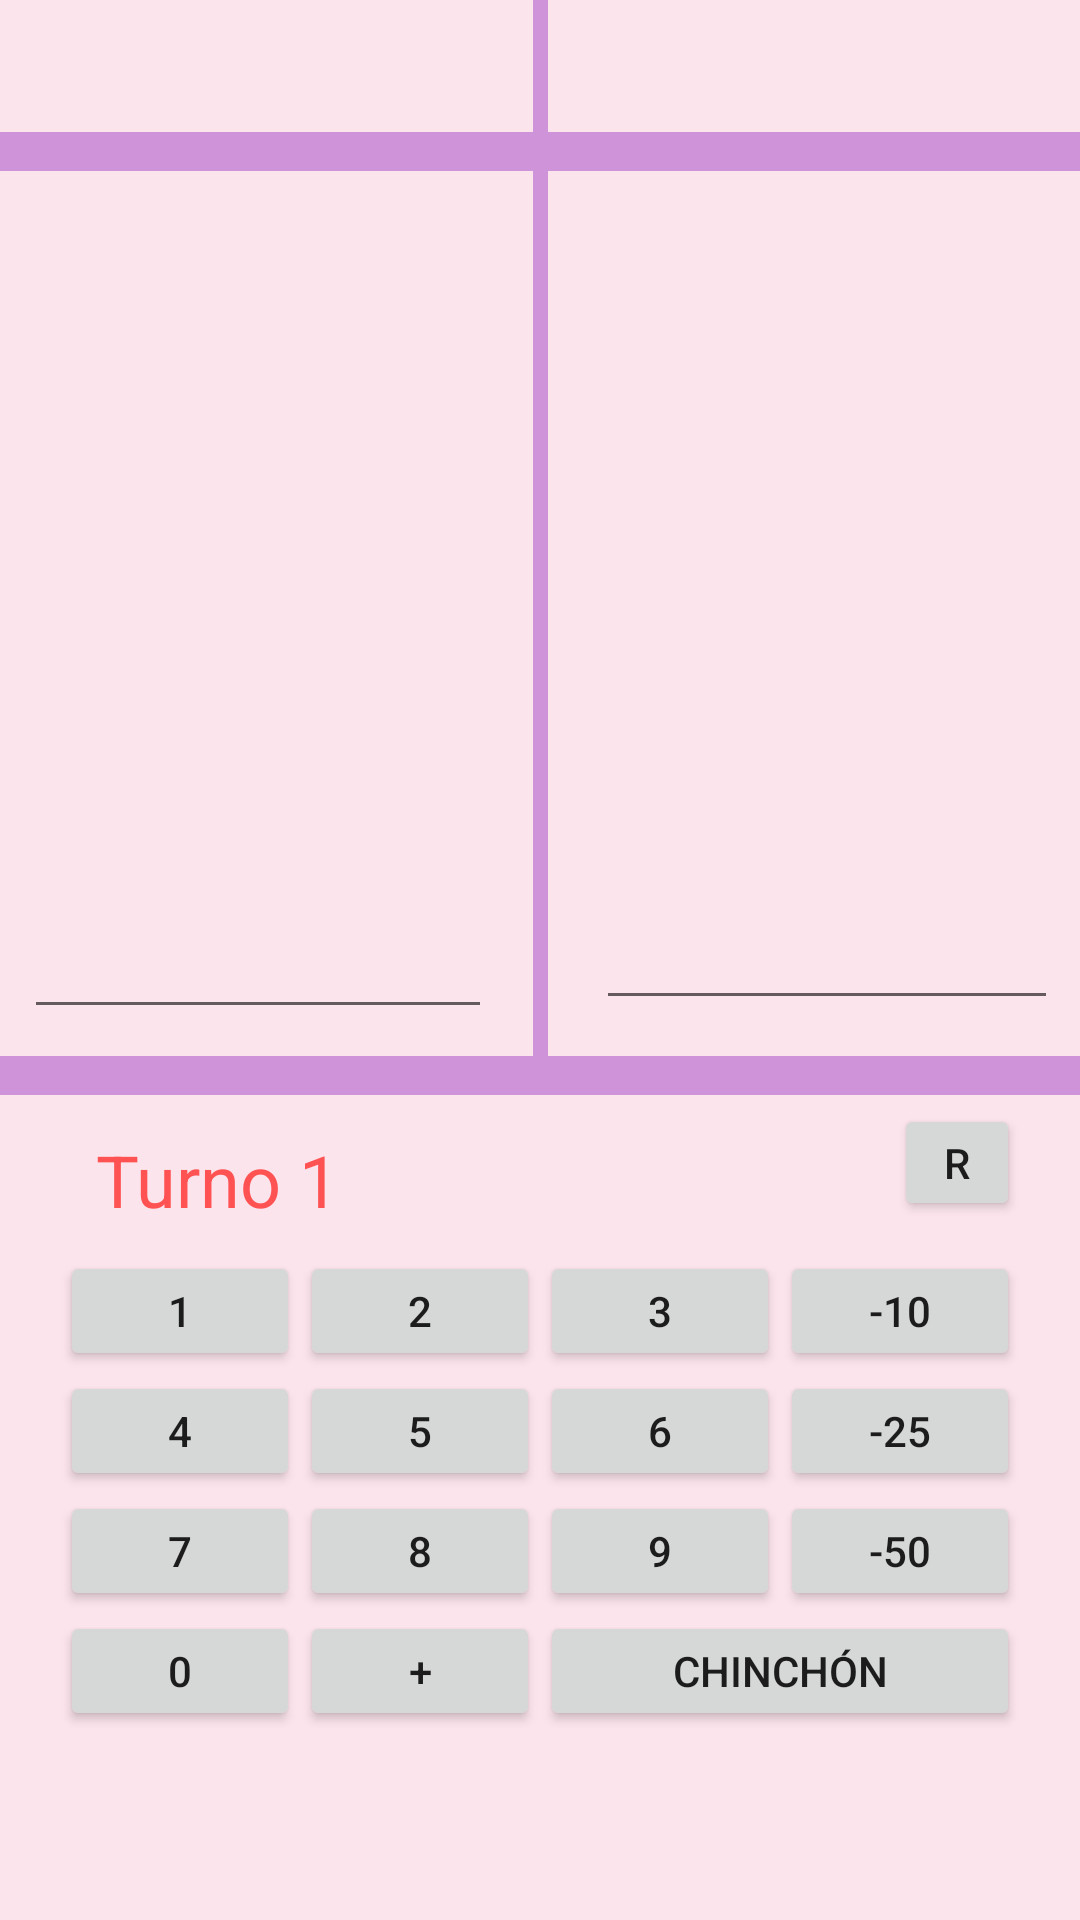

Reconstruct the res/layout file that produces this screen, plus the resources it refers to.
<!-- AndroidManifest.xml: application theme Theme.Chinchón -->
<!-- res/layout/activity_jugadores2.xml -->
<?xml version="1.0" encoding="utf-8"?>
<androidx.constraintlayout.widget.ConstraintLayout xmlns:android="http://schemas.android.com/apk/res/android"
    xmlns:app="http://schemas.android.com/apk/res-auto"
    xmlns:tools="http://schemas.android.com/tools"
    android:layout_width="match_parent"
    android:layout_height="match_parent"
    android:background="#FCE4EC"
    tools:context=".Jugadores2">

    <View
        android:id="@+id/view"
        android:layout_width="5dp"
        android:layout_height="360dp"
        android:background="#CE93D8"
        app:layout_constraintEnd_toEndOf="parent"
        app:layout_constraintStart_toStartOf="parent"
        app:layout_constraintTop_toTopOf="parent" />

    <View
        android:id="@+id/view3"
        android:layout_width="fill_parent"
        android:layout_height="13dp"
        android:layout_marginTop="44dp"
        android:background="#CE93D8"
        app:layout_constraintEnd_toEndOf="parent"
        app:layout_constraintHorizontal_bias="0.0"
        app:layout_constraintStart_toStartOf="parent"
        app:layout_constraintTop_toTopOf="@+id/view" />

    <View
        android:id="@+id/view2"
        android:layout_width="fill_parent"
        android:layout_height="13dp"
        android:layout_marginTop="352dp"
        android:background="#CE93D8"
        app:layout_constraintEnd_toEndOf="parent"
        app:layout_constraintHorizontal_bias="0.0"
        app:layout_constraintStart_toStartOf="parent"
        app:layout_constraintTop_toTopOf="@+id/view" />

    <TextView
        android:id="@+id/jug3"
        android:layout_width="160dp"
        android:layout_height="30dp"
        android:layout_marginStart="8dp"
        android:layout_marginTop="4dp"
        android:textAlignment="center"
        android:textColor="#FF5252"
        android:textSize="18sp"
        app:layout_constraintStart_toStartOf="parent"
        app:layout_constraintTop_toTopOf="parent" />

    <TextView
        android:id="@+id/jug1"
        android:layout_width="146dp"
        android:layout_height="32dp"
        android:layout_marginTop="4dp"
        android:layout_marginEnd="16dp"
        android:textAlignment="center"
        android:textColor="#FF5252"
        android:textSize="18sp"
        app:layout_constraintEnd_toEndOf="parent"
        app:layout_constraintTop_toTopOf="parent" />

    <EditText
        android:id="@+id/puntosjug2"
        android:layout_width="156dp"
        android:layout_height="277dp"
        android:layout_marginStart="8dp"
        android:layout_marginTop="32dp"
        android:editable="false"
        android:ems="10"
        android:focusableInTouchMode="true"
        android:gravity="center|top"
        android:inputType="textMultiLine|textNoSuggestions"
        android:isScrollContainer="true"
        android:textColor="#EF5350"
        app:layout_constraintEnd_toStartOf="@+id/view"
        app:layout_constraintHorizontal_bias="0.0"
        app:layout_constraintStart_toStartOf="parent"
        app:layout_constraintTop_toBottomOf="@+id/jug3" />

    <EditText
        android:id="@+id/puntosjug3"
        android:layout_width="154dp"
        android:layout_height="276dp"
        android:layout_marginTop="28dp"
        android:layout_marginEnd="4dp"
        android:editable="false"
        android:ems="10"
        android:focusableInTouchMode="true"
        android:gravity="center|top"
        android:inputType="textMultiLine|textNoSuggestions"
        android:textColor="#EF5350"
        app:layout_constraintEnd_toEndOf="parent"
        app:layout_constraintHorizontal_bias="0.833"
        app:layout_constraintStart_toEndOf="@+id/view"
        app:layout_constraintTop_toBottomOf="@+id/jug1" />

    <TextView
        android:id="@+id/turno"
        android:layout_width="149dp"
        android:layout_height="31dp"
        android:layout_marginStart="32dp"
        android:layout_marginTop="12dp"
        android:text="Turno 1"
        android:textAlignment="textStart"
        android:textColor="#FF5252"
        android:textSize="24sp"
        app:layout_constraintStart_toStartOf="parent"
        app:layout_constraintTop_toBottomOf="@+id/view2" />

    <TextView
        android:id="@+id/puntajeArbitriario"
        android:layout_width="86dp"
        android:layout_height="32dp"
        android:layout_marginStart="16dp"
        android:layout_marginTop="16dp"
        android:textAlignment="textEnd"
        android:textColor="#FF6E40"
        android:textSize="24sp"
        app:layout_constraintStart_toEndOf="@+id/turno"
        app:layout_constraintTop_toBottomOf="@+id/view" />

    <TableLayout
        android:layout_width="320dp"
        android:layout_height="185dp"
        android:layout_marginTop="52dp"
        app:layout_constraintEnd_toEndOf="parent"
        app:layout_constraintStart_toStartOf="parent"
        app:layout_constraintTop_toBottomOf="@+id/view2">

        <TableRow
            android:layout_width="match_parent"
            android:layout_height="match_parent">

            <Button
                android:id="@+id/button25"
                android:layout_width="80dp"
                android:layout_height="40dp"
                android:onClick="Boton1"
                android:text="1" />

            <Button
                android:id="@+id/button24"
                android:layout_width="80dp"
                android:layout_height="40dp"
                android:onClick="Boton2"
                android:text="2" />

            <Button
                android:id="@+id/button23"
                android:layout_width="80dp"
                android:layout_height="40dp"
                android:onClick="Boton3"
                android:text="3" />

            <Button
                android:id="@+id/button22"
                android:layout_width="80dp"
                android:layout_height="40dp"
                android:onClick="BotonMenos10"
                android:text="-10" />
        </TableRow>

        <TableRow
            android:layout_width="match_parent"
            android:layout_height="match_parent">

            <Button
                android:id="@+id/button27"
                android:layout_width="80dp"
                android:layout_height="40dp"
                android:onClick="Boton4"
                android:text="4" />

            <Button
                android:id="@+id/button28"
                android:layout_width="80dp"
                android:layout_height="40dp"
                android:onClick="Boton5"
                android:text="5" />

            <Button
                android:id="@+id/button29"
                android:layout_width="80dp"
                android:layout_height="40dp"
                android:onClick="Boton6"
                android:text="6" />

            <Button
                android:id="@+id/button26"
                android:layout_width="80dp"
                android:layout_height="40dp"
                android:onClick="BotonMenos25"
                android:text="-25" />
        </TableRow>

        <TableRow
            android:layout_width="match_parent"
            android:layout_height="match_parent">

            <Button
                android:id="@+id/button30"
                android:layout_width="80dp"
                android:layout_height="40dp"
                android:onClick="Boton7"
                android:text="7" />

            <Button
                android:id="@+id/button31"
                android:layout_width="80dp"
                android:layout_height="40dp"
                android:onClick="Boton8"
                android:text="8" />

            <Button
                android:id="@+id/button32"
                android:layout_width="80dp"
                android:layout_height="40dp"
                android:onClick="Boton9"
                android:text="9" />

            <Button
                android:id="@+id/button33"
                android:layout_width="80dp"
                android:layout_height="40dp"
                android:onClick="BotonMenos50"
                android:text="-50" />
        </TableRow>

        <TableRow
            android:layout_width="match_parent"
            android:layout_height="76dp">

            <Button
                android:id="@+id/button34"
                android:layout_width="80dp"
                android:layout_height="40dp"
                android:onClick="Boton0"
                android:text="0" />

            <Button
                android:id="@+id/button35"
                android:layout_width="80dp"
                android:layout_height="40dp"
                android:onClick="BotonMas"
                android:text="+" />

            <Button
                android:id="@+id/button37"
                android:layout_width="80dp"
                android:layout_height="40dp"
                android:layout_span="2"
                android:onClick="botonChinchon"
                android:text="Chinchón" />
        </TableRow>
    </TableLayout>

    <Button
        android:id="@+id/button38"
        android:layout_width="42dp"
        android:layout_height="39dp"
        android:layout_marginTop="8dp"
        android:onClick="botonBorrar"
        android:text="R"
        app:layout_constraintEnd_toEndOf="parent"
        app:layout_constraintHorizontal_bias="0.424"
        app:layout_constraintStart_toEndOf="@+id/puntajeArbitriario"
        app:layout_constraintTop_toBottomOf="@+id/view" />

</androidx.constraintlayout.widget.ConstraintLayout>
<!-- resources referenced by this layout -->
<resources>
  <style name="Theme.Chinchón" parent="Theme.MaterialComponents.DayNight.DarkActionBar">
          
          <item name="colorPrimary">@color/purple_500</item>
          <item name="colorPrimaryVariant">@color/purple_700</item>
          <item name="colorOnPrimary">@color/white</item>
          
          <item name="colorSecondary">@color/teal_200</item>
          <item name="colorSecondaryVariant">@color/teal_700</item>
          <item name="colorOnSecondary">@color/black</item>
          
          <item name="android:statusBarColor" tools:targetApi="l">?attr/colorPrimaryVariant</item>
          
      </style>
  <!-- not gathered from this repository: default colours our renderer supplied (Android Studio template values) -->
  <color name="purple_500">#FF6200EE</color>
  <color name="purple_700">#FF3700B3</color>
  <color name="teal_200">#FF03DAC5</color>
  <color name="teal_700">#FF018786</color>
  <color name="black">#FF000000</color>
  <color name="white">#FFFFFFFF</color>
</resources>
